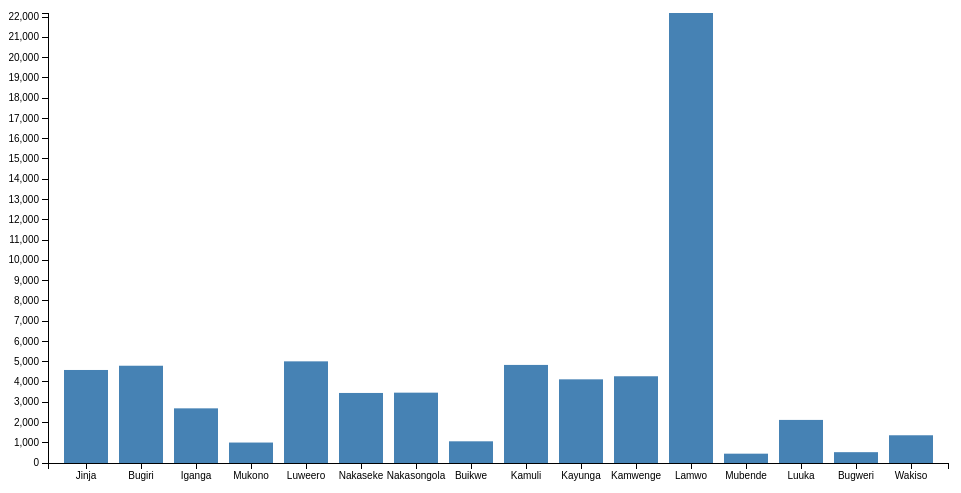
D3 v3 page, settled after 360 driven frames (6 s of simulated time); the page loaded 1 data file(s).


var margin = {top: 20, right: 20, bottom: 30, left: 40},
    width = 960 - margin.left - margin.right,
    height = 500 - margin.top - margin.bottom;

var x_scale = d3.scale.ordinal().rangeRoundBands([0,width], 0.2);
var y_scale = d3.scale.linear().range([height,0]);

var x_axis = d3.svg.axis().scale(x_scale).orient("bottom");
var y_axis = d3.svg.axis().scale(y_scale).orient("left").ticks(17);

var bar_chart = d3.select(".bar-chart")
  .attr("width", width + margin.left + margin.right)
  .attr("height", height + margin.top + margin.bottom)
.append("g")
  .attr("transform", "translate(" + margin.left + "," + margin.top + ")");

d3.csv("data.csv", function(error,data) {

   // error check
   if (error) throw error;

   dataset = data; // store data into global var

   dataset.forEach(function(d) {
      d.year_13 = +d.value13;
      d.year_14 = +d.value14;
      d.year_15 = +d.value15;
   });


   x_scale.domain(data.map(function(d) { return d.Country; }));
   y_scale.domain([0, d3.max(dataset, function(d) { return d.year_13; })]);

   bar_chart.append("g").attr("class", "x axis").attr("transform", "translate(0, " + height + ")").call(x_axis);

   bar_chart.append("g").attr("class", "y axis").call(y_axis).append("text")
    .attr("transform", "rotate(-90)")
    .attr("y", 6)
    .attr("dy", ".71em")
    .style("text-anchor", "end");
    //.text("GDP");

  bar_chart.selectAll(".bar").data(dataset).enter().append("rect")
    .attr("class", "bar")
    .attr("x",function(d) { return x_scale(d.Country); })
    .attr("width", x_scale.rangeBand())
    .attr("y", function(d) { return y_scale(d.year_13); })
    .attr("height", function(d) { return height - y_scale(d.year_13); });
});




### data: data.csv
Country, value13, value14, value15
Jinja, 4589, 30.01, 204
Bugiri, 4798, 36.93, 355
Iganga, 2696, 18.17, 82
Mukono, 1009, 73.75, 690.2
Luweero, 5014, 38.8, 84.97
Nakaseke, 3455, 85, 300.2
Nakasongola, 3470, 19.2, 82.97
Buikwe, 1070, 27.7, 77.73
Kamuli, 4838, 26, 20.43
Kayunga, 4127, 19.1, 13.95
Kamwenge, 4279, 149.4, 0
Lamwo, 22198, 426.5, 15539
Mubende, 460, 3.59, 0
Luuka, 2125, 8.43, 0
Bugweri, 534, 3.71, 1
Wakiso, 1368, 39.16, 0